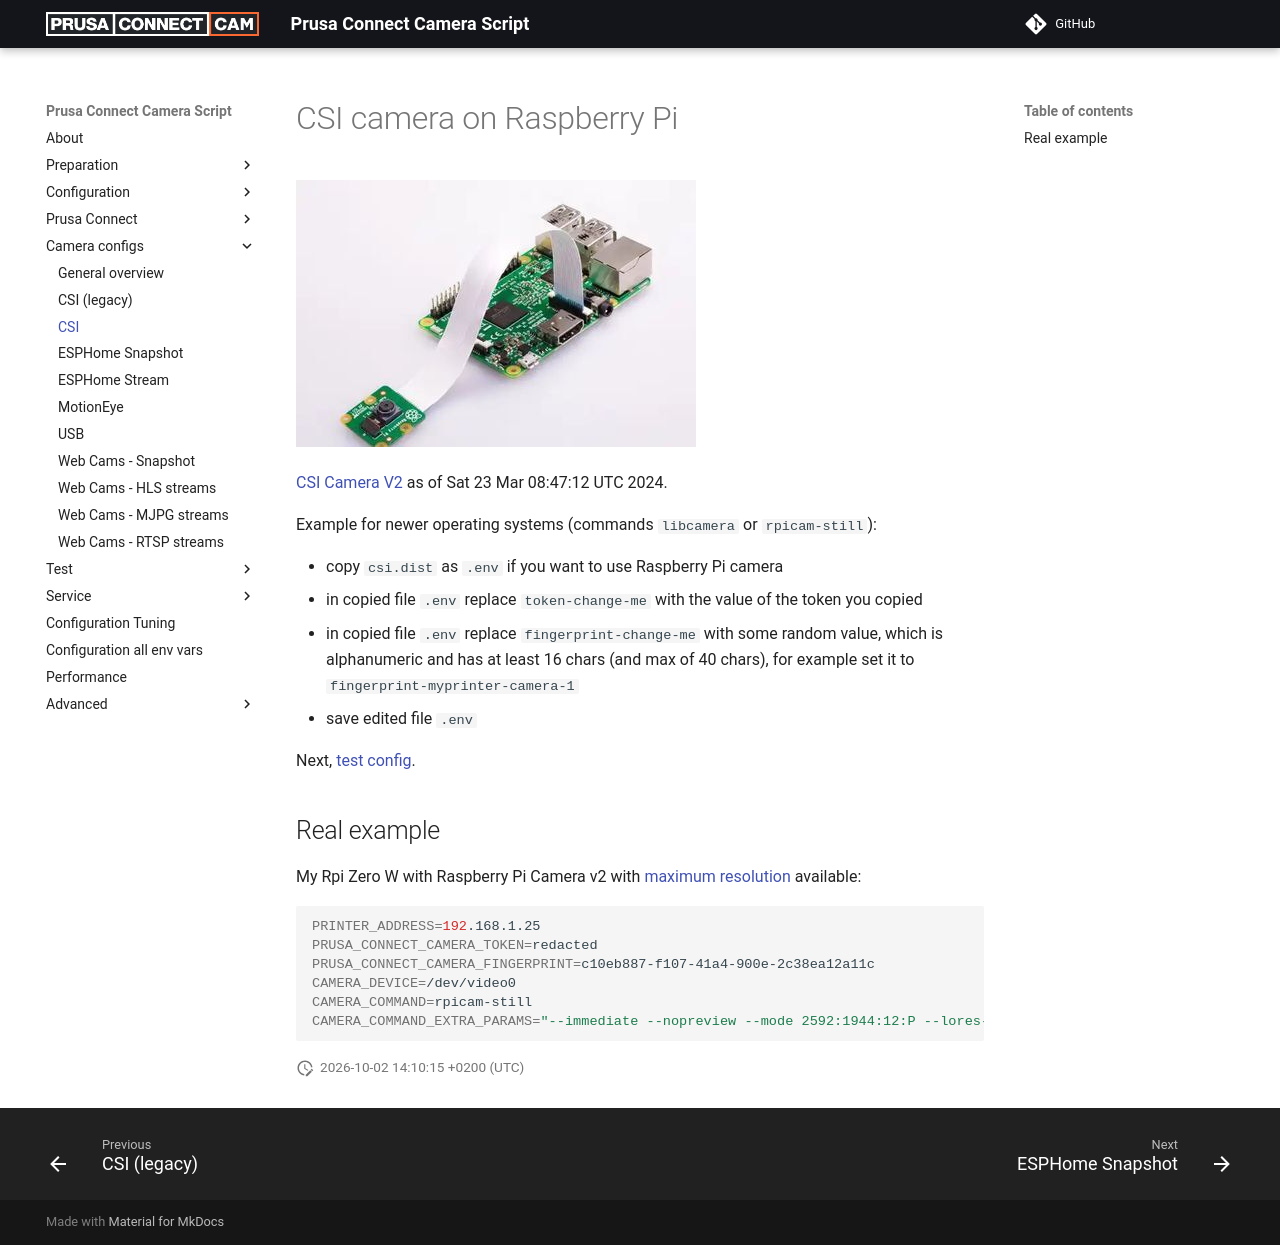

repository: nvtkaszpir/prusa-connect-camera-script · page: config.for.camera.csi.libcamera/index.html · generator: mkdocs

# CSI camera on Raspberry Pi

![CSI Camera V2](./static/pi-camera.jpg)

[CSI Camera V2](https://www.raspberrypi.com/products/camera-module-v2/)
as of Sat 23 Mar 08:47:12 UTC 2024.

Example for newer operating systems (commands `libcamera` or `rpicam-still`):

- copy `csi.dist` as `.env` if you want to use Raspberry Pi camera
- in copied file `.env` replace `token-change-me` with the value of the token
  you copied
- in copied file `.env` replace `fingerprint-change-me` with some random value,
  which is alphanumeric and has at least 16 chars (and max of 40 chars),
  for example set it to `fingerprint-myprinter-camera-1`
- save edited file `.env`

Next, [test config](./test.config.md).

## Real example

My Rpi Zero W with Raspberry Pi Camera v2 with
[maximum resolution](./configuration.tuning.md) available:

<!-- markdownlint-disable line_length -->
```shell
PRINTER_ADDRESS=192.168.1.25
PRUSA_CONNECT_CAMERA_TOKEN=redacted
PRUSA_CONNECT_CAMERA_FINGERPRINT=c10eb887-f107-41a4-900e-2c38ea12a11c
CAMERA_DEVICE=/dev/video0
CAMERA_COMMAND=rpicam-still
CAMERA_COMMAND_EXTRA_PARAMS="--immediate --nopreview --mode 2592:1944:12:P --lores-width 0 --lores-height 0 --thumb none -o"
```
<!-- markdownlint-enable line_length -->
